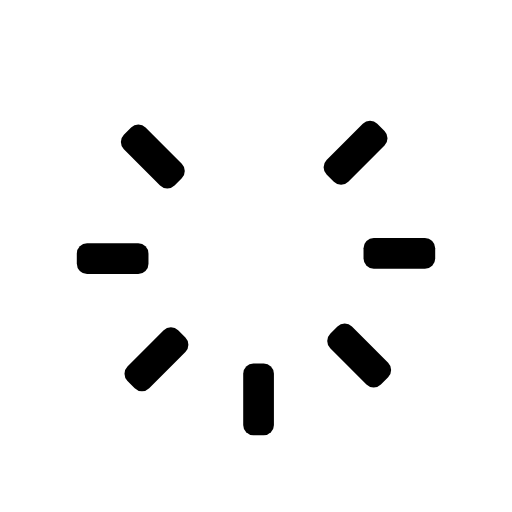
t = 0.00 s
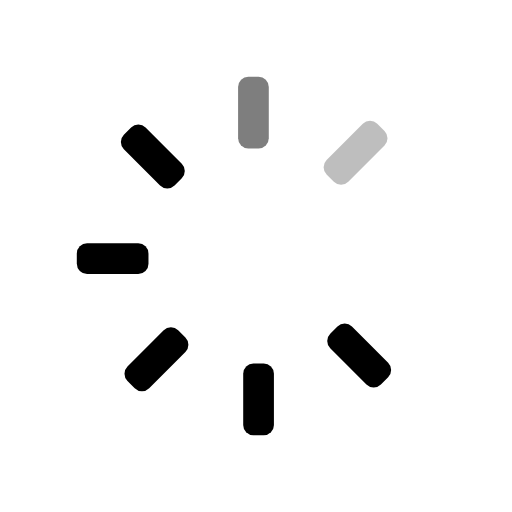
t = 0.25 s
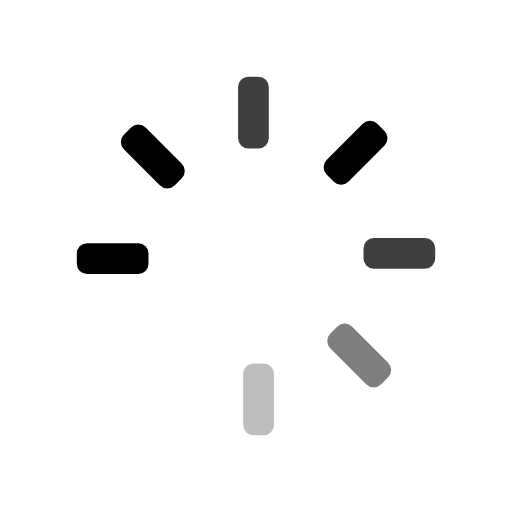
t = 0.63 s
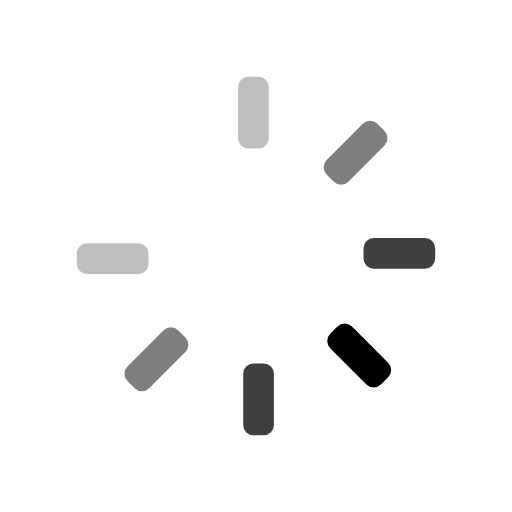
t = 0.88 s
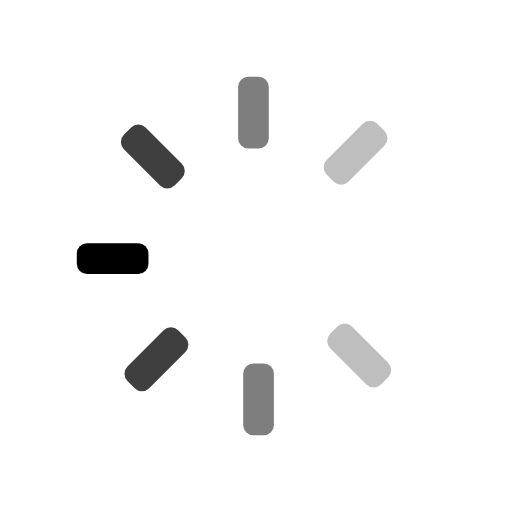
t = 1.25 s
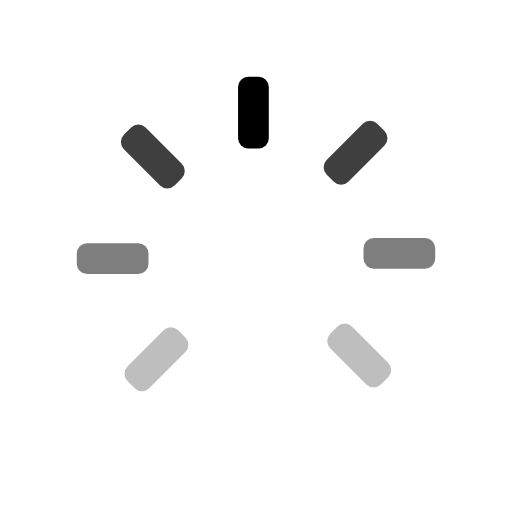
t = 1.50 s

The animated SVG that drew these frames (rendered in a browser with its animation timeline set to each time). Animation: 8 SMIL elements (animate=8); one cycle of 1.88 s, repeats indefinitely.

<svg id="spinnerLoaderRef" xmlns="http://www.w3.org/2000/svg" xmlns:xlink="http://www.w3.org/1999/xlink" viewBox="0 0 100 100" width="100" height="100" overflow="visible" fill="#000000" stroke="none" class="single-loader" style=""><defs>     <rect id="spinner" x="46.5" y="45" width="6" height="14" rx="2" ry="2" transform="translate(0 -30)"/></defs> <use xmlns:xlink="http://www.w3.org/1999/xlink" xlink:href="#spinner" transform="rotate(0 50 50)"><animate attributeName="opacity" values="0;1;0" dur="1s" begin="0s" repeatCount="indefinite"/>    </use><use xmlns:xlink="http://www.w3.org/1999/xlink" xlink:href="#spinner" transform="rotate(45 50 50)"><animate attributeName="opacity" values="0;1;0" dur="1s" begin="0.125s" repeatCount="indefinite"/>    </use><use xmlns:xlink="http://www.w3.org/1999/xlink" xlink:href="#spinner" transform="rotate(90 50 50)"><animate attributeName="opacity" values="0;1;0" dur="1s" begin="0.25s" repeatCount="indefinite"/>    </use><use xmlns:xlink="http://www.w3.org/1999/xlink" xlink:href="#spinner" transform="rotate(135 50 50)"><animate attributeName="opacity" values="0;1;0" dur="1s" begin="0.375s" repeatCount="indefinite"/>    </use><use xmlns:xlink="http://www.w3.org/1999/xlink" xlink:href="#spinner" transform="rotate(180 50 50)"><animate attributeName="opacity" values="0;1;0" dur="1s" begin="0.5s" repeatCount="indefinite"/>    </use><use xmlns:xlink="http://www.w3.org/1999/xlink" xlink:href="#spinner" transform="rotate(225 50 50)"><animate attributeName="opacity" values="0;1;0" dur="1s" begin="0.625s" repeatCount="indefinite"/>    </use><use xmlns:xlink="http://www.w3.org/1999/xlink" xlink:href="#spinner" transform="rotate(270 50 50)"><animate attributeName="opacity" values="0;1;0" dur="1s" begin="0.75s" repeatCount="indefinite"/>    </use><use xmlns:xlink="http://www.w3.org/1999/xlink" xlink:href="#spinner" transform="rotate(315 50 50)"><animate attributeName="opacity" values="0;1;0" dur="1s" begin="0.875s" repeatCount="indefinite"/>    </use> </svg>